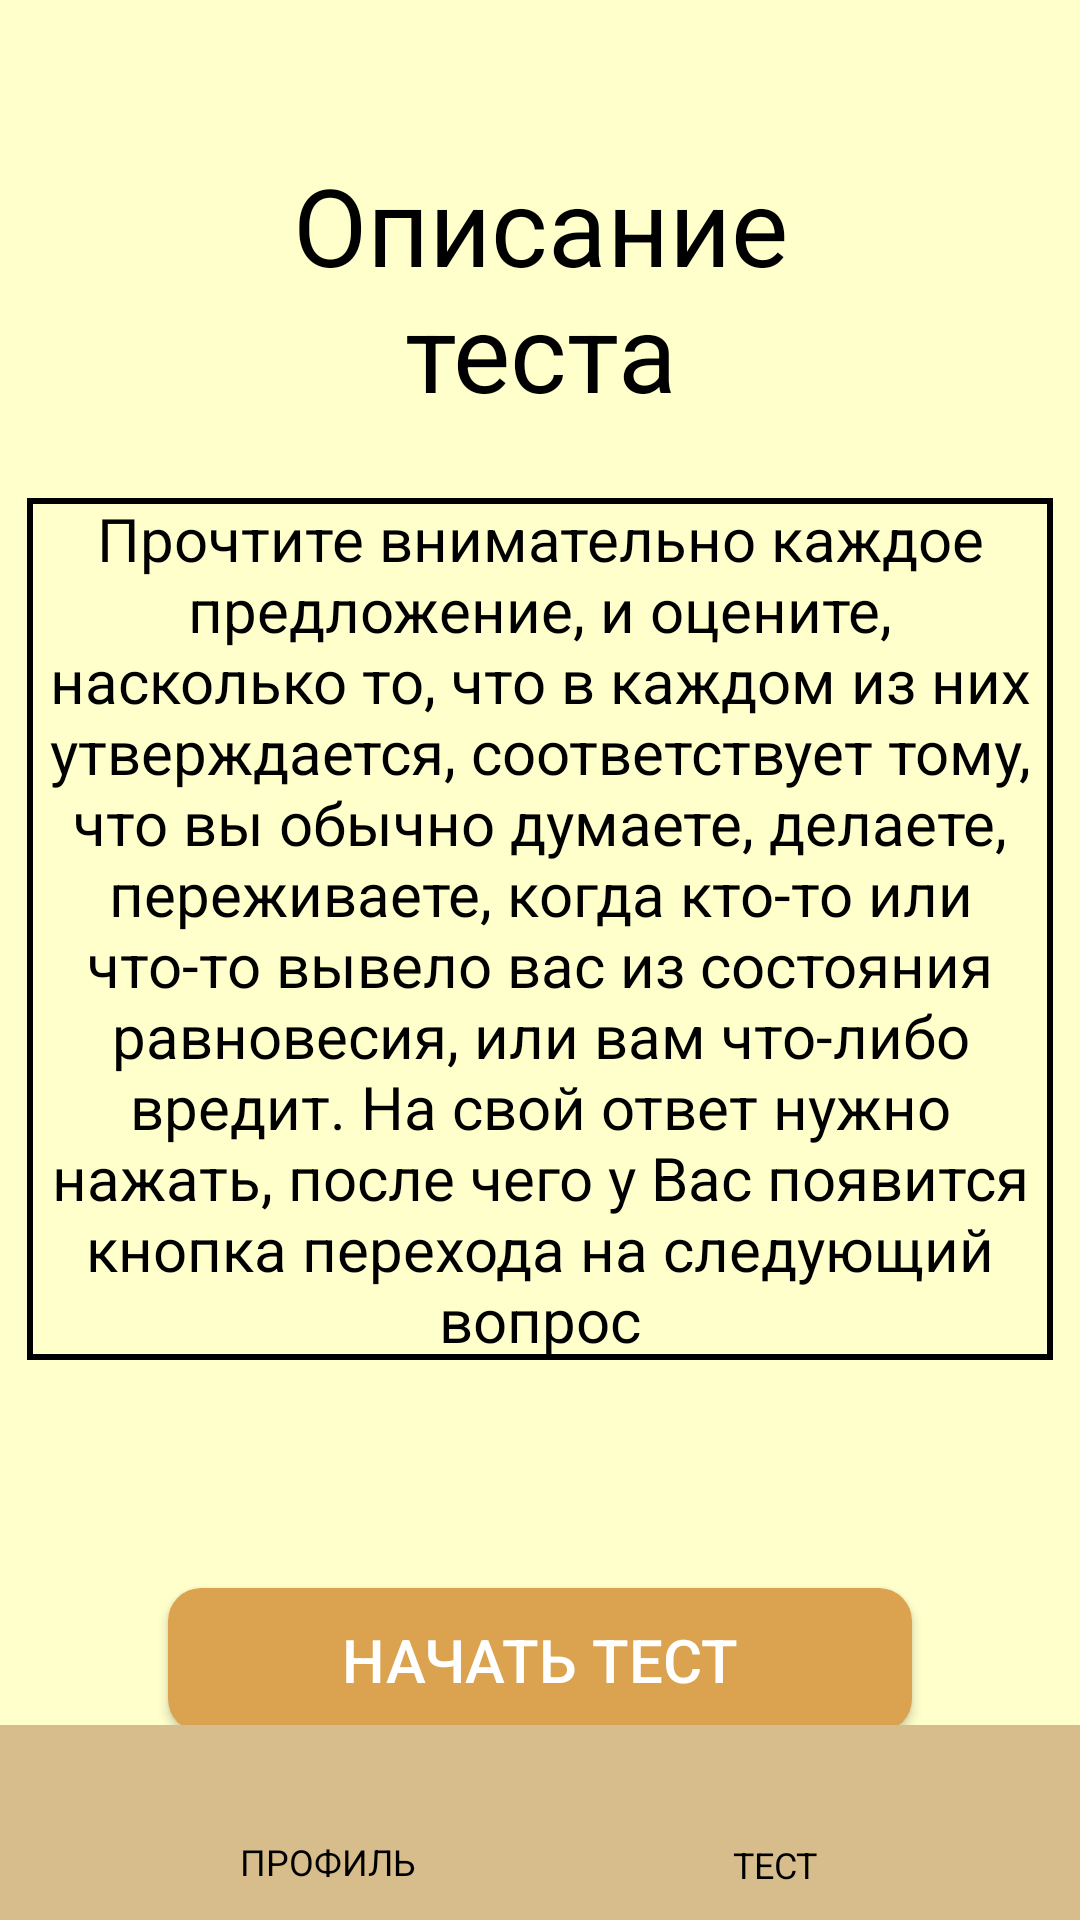

Here is an Android app screen rendered from its layout file. Give the layout XML and the strings, colors and styles it references.
<!-- AndroidManifest.xml: application theme Theme.AppCompat.NoActionBar -->
<!-- res/layout/activity_test_description.xml -->
<?xml version="1.0" encoding="utf-8"?>
<androidx.constraintlayout.widget.ConstraintLayout xmlns:android="http://schemas.android.com/apk/res/android"
    xmlns:app="http://schemas.android.com/apk/res-auto"
    xmlns:tools="http://schemas.android.com/tools"
    android:layout_width="match_parent"
    android:layout_height="match_parent"
    android:background="#ffffcc"
    android:orientation="vertical">

    <ScrollView
        android:layout_width="match_parent"
        android:layout_height="match_parent"
        android:layout_marginStart="1dp"
        android:layout_marginLeft="1dp"
        android:layout_marginEnd="1dp"
        android:layout_marginRight="1dp"
        android:layout_marginBottom="8dp"
        app:layout_constraintBottom_toTopOf="@+id/toolbar2"
        app:layout_constraintEnd_toEndOf="parent"
        app:layout_constraintStart_toStartOf="parent">

        <androidx.constraintlayout.widget.ConstraintLayout
            android:layout_width="match_parent"
            android:layout_height="match_parent"
            android:orientation="vertical">

            <TextView
                android:id="@+id/testName"
                android:layout_width="0dp"
                android:layout_height="92dp"
                android:layout_gravity="center"
                android:layout_marginStart="50dp"
                android:layout_marginLeft="50dp"
                android:layout_marginTop="50dp"
                android:layout_marginEnd="50dp"
                android:layout_marginRight="50dp"
                android:layout_weight="4"
                android:gravity="center"
                android:text="@string/test_desc_header"
                android:textColor="@android:color/black"
                android:textSize="36sp"
                app:layout_constraintEnd_toEndOf="parent"
                app:layout_constraintStart_toStartOf="parent"
                app:layout_constraintTop_toTopOf="parent" />

            <TextView
                android:id="@+id/testDescription"
                android:layout_width="0dp"
                android:layout_height="wrap_content"
                android:layout_marginStart="8dp"
                android:layout_marginLeft="8dp"
                android:layout_marginTop="24dp"
                android:layout_marginEnd="8dp"
                android:layout_marginRight="8dp"
                android:layout_weight="6"
                android:background="@drawable/form"
                android:gravity="center"
                android:text="@string/instruction"
                android:textColor="@color/black"
                android:textSize="60px"
                app:layout_constraintEnd_toEndOf="parent"
                app:layout_constraintStart_toStartOf="parent"
                app:layout_constraintTop_toBottomOf="@+id/testName" />

            <Button
                android:id="@+id/goTest"
                android:layout_width="0dp"
                android:layout_height="wrap_content"
                android:layout_gravity="center"
                android:layout_marginStart="55dp"
                android:layout_marginLeft="55dp"
                android:layout_marginTop="76dp"
                android:layout_marginEnd="55dp"
                android:layout_marginRight="55dp"
                android:layout_weight="1"
                android:background="@drawable/yellow"
                android:text="@string/go_test"
                android:textColor="@color/white"
                android:textSize="60px"
                app:layout_constraintEnd_toEndOf="parent"
                app:layout_constraintHorizontal_bias="0.0"
                app:layout_constraintStart_toStartOf="parent"
                app:layout_constraintTop_toBottomOf="@+id/testDescription" />

        </androidx.constraintlayout.widget.ConstraintLayout>
    </ScrollView>

    <androidx.appcompat.widget.Toolbar
        android:id="@+id/toolbar2"
        android:layout_width="match_parent"
        android:layout_height="65dp"
        android:layout_gravity="bottom"
        android:background="@color/mainOrangeBar"
        android:minHeight="?attr/actionBarSize"
        android:theme="?attr/actionBarTheme"
        app:layout_constraintBottom_toBottomOf="parent"
        app:layout_constraintEnd_toEndOf="parent"
        app:layout_constraintHorizontal_bias="0.0"
        app:layout_constraintStart_toStartOf="parent">

        <androidx.constraintlayout.widget.ConstraintLayout
            android:layout_width="match_parent"
            android:layout_height="match_parent"
            android:orientation="horizontal">

            <ImageView
                android:id="@+id/profile"
                android:layout_width="32dp"
                android:layout_height="28dp"
                android:layout_marginStart="76dp"
                android:layout_marginLeft="76dp"
                android:layout_marginTop="8dp"
                app:layout_constraintStart_toStartOf="parent"
                app:layout_constraintTop_toTopOf="parent"
                app:srcCompat="@drawable/profile_121261" />

            <TextView
                android:layout_width="83dp"
                android:layout_height="19dp"
                android:layout_marginStart="52dp"
                android:layout_marginLeft="52dp"
                android:gravity="center"
                android:text="@string/personal"
                android:textColor="#000000"
                android:textSize="12sp"
                app:layout_constraintStart_toStartOf="parent"
                app:layout_constraintTop_toBottomOf="@+id/profile" />

            <TextView
                android:layout_width="83dp"
                android:layout_height="19dp"
                android:layout_marginRight="60dp"
                android:gravity="center"
                android:text="@string/test"
                android:textColor="#000000"
                android:textSize="12sp"
                app:layout_constraintEnd_toEndOf="parent"
                app:layout_constraintTop_toBottomOf="@+id/Test" />

            <ImageView
                android:id="@+id/Test"
                android:layout_width="34dp"
                android:layout_height="29dp"
                android:layout_marginTop="8dp"
                android:layout_marginEnd="84dp"
                android:layout_marginRight="84dp"
                android:outlineAmbientShadowColor="@color/black"
                android:outlineSpotShadowColor="@color/black"
                app:layout_constraintEnd_toEndOf="parent"
                app:layout_constraintTop_toTopOf="parent"
                app:srcCompat="@drawable/icons8" />

        </androidx.constraintlayout.widget.ConstraintLayout>
    </androidx.appcompat.widget.Toolbar>

</androidx.constraintlayout.widget.ConstraintLayout>
<!-- resources referenced by this layout -->
<resources>
  <color name="black">#FF000000</color>
  <color name="mainOrangeBar">#D7BD8B</color>
  <color name="white">#FFFFFFFF</color>
  <!-- drawable form (drawable) -->
  <shape xmlns:android="http://schemas.android.com/apk/res/android"
      android:shape="rectangle" >
      <solid android:color="#ffffcc" />
      <stroke android:width="2dp" android:color="#000000"/>
  
  </shape>
  <!-- drawable yellow (drawable) -->
  <shape xmlns:android="http://schemas.android.com/apk/res/android"
      android:shape="rectangle" >
      <solid android:color="@color/mainOrange" />
      
      <corners android:topLeftRadius="11dp" android:topRightRadius="11dp" android:bottomRightRadius="11dp" android:bottomLeftRadius="11dp"/>
  </shape>
  <string name="go_test">Начать тест</string>
  <string name="instruction">Прочтите внимательно каждое предложение, и оцените, насколько то, что в каждом из них утверждается, соответствует тому, что вы обычно думаете, делаете, переживаете, когда кто-то или что-то вывело вас из состояния равновесия, или вам что-либо вредит. На свой ответ нужно нажать, после чего у Вас появится кнопка перехода на следующий вопрос</string>
  <string name="personal">ПРОФИЛЬ</string>
  <string name="test">ТЕСТ</string>
  <string name="test_desc_header">Описание теста</string>
  <color name="mainOrange">#dba34f</color>
</resources>
